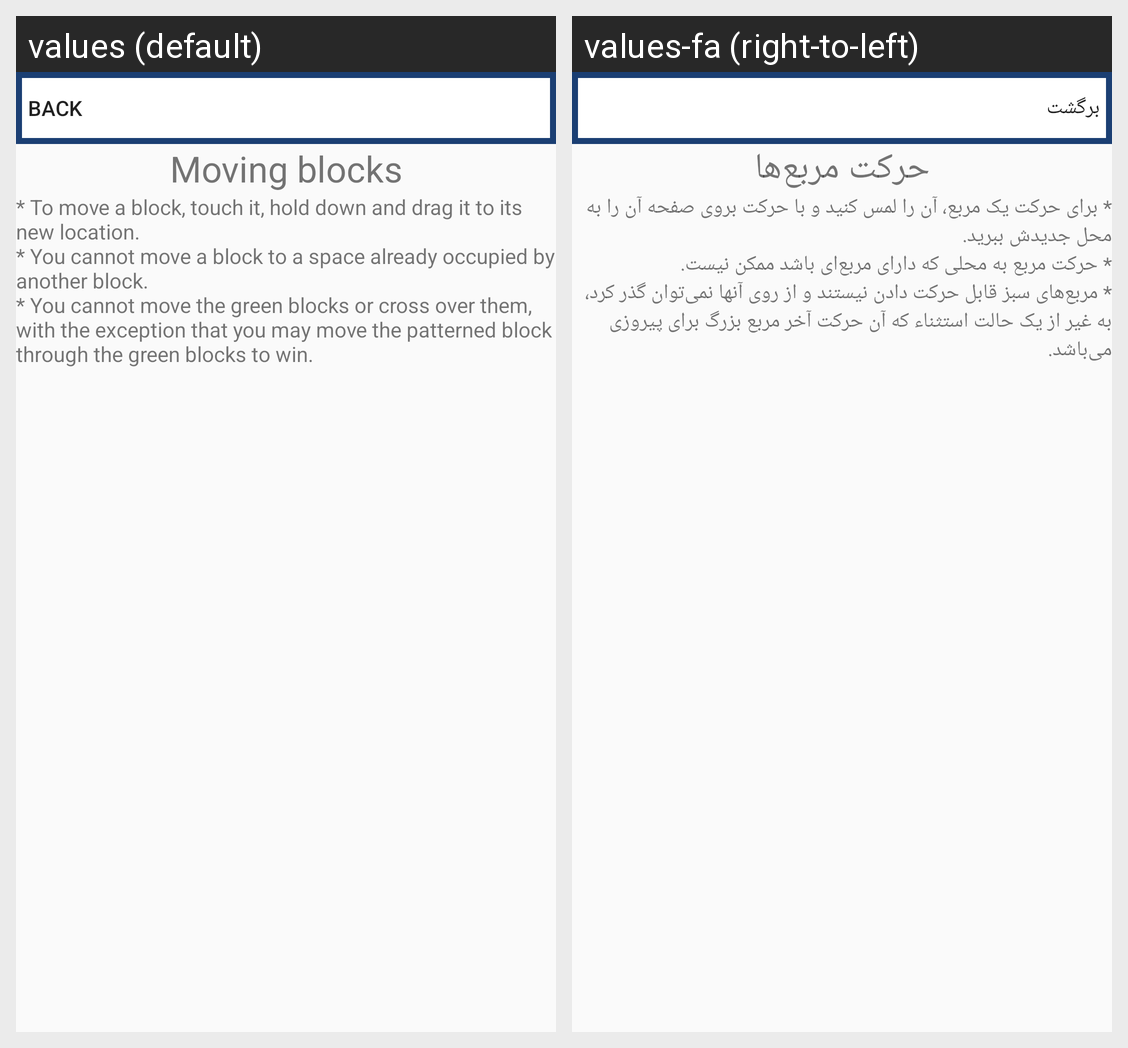

For this localized Android screen grid, give each drawn string resource with its value in every locale shown.
Android screen res/layout/help_moving_blocks.xml rendered under 2 locales, left to right: values (default), values-fa (right-to-left). Device: Nexus 5 (rendered at 1080×1920; each locale shown at half size, 540×960, under a caption strip naming it); theme AppTheme.
Strings drawn on this screen, with the default value and each locale's value (text and hints the layout hard-codes, and strings that could not be matched under every locale, appear in the picture but are not listed):

back
  values: Back
  values-fa: برگشت

moving_blocks
  values: Moving blocks
  values-fa: حرکت مربع‌ها

moving_blocks_text
  values: * To move a block, touch it, hold down and drag it to its new location.
      * You cannot move a block to a space already occupied by another block.
      * You cannot move the green blocks or cross over them, with the exception that you may move the patterned block through the green blocks to win.
  values-fa: * برای حرکت یک مربع، آن را لمس کنید و با حرکت بروی صفحه آن را به محل جدیدش ببرید.
      * حرکت مربع به محلی که دارای مربع‌ای ‌باشد ممکن نیست.
      * مربع‌های سبز قابل حرکت دادن نیستند و از روی آنها نمی‌توان گذر کرد، به غیر از یک حالت استثنا‌‌‌‌ء که آن حرکت آخر مربع بزرگ برای پیروزی می‌باشد.
